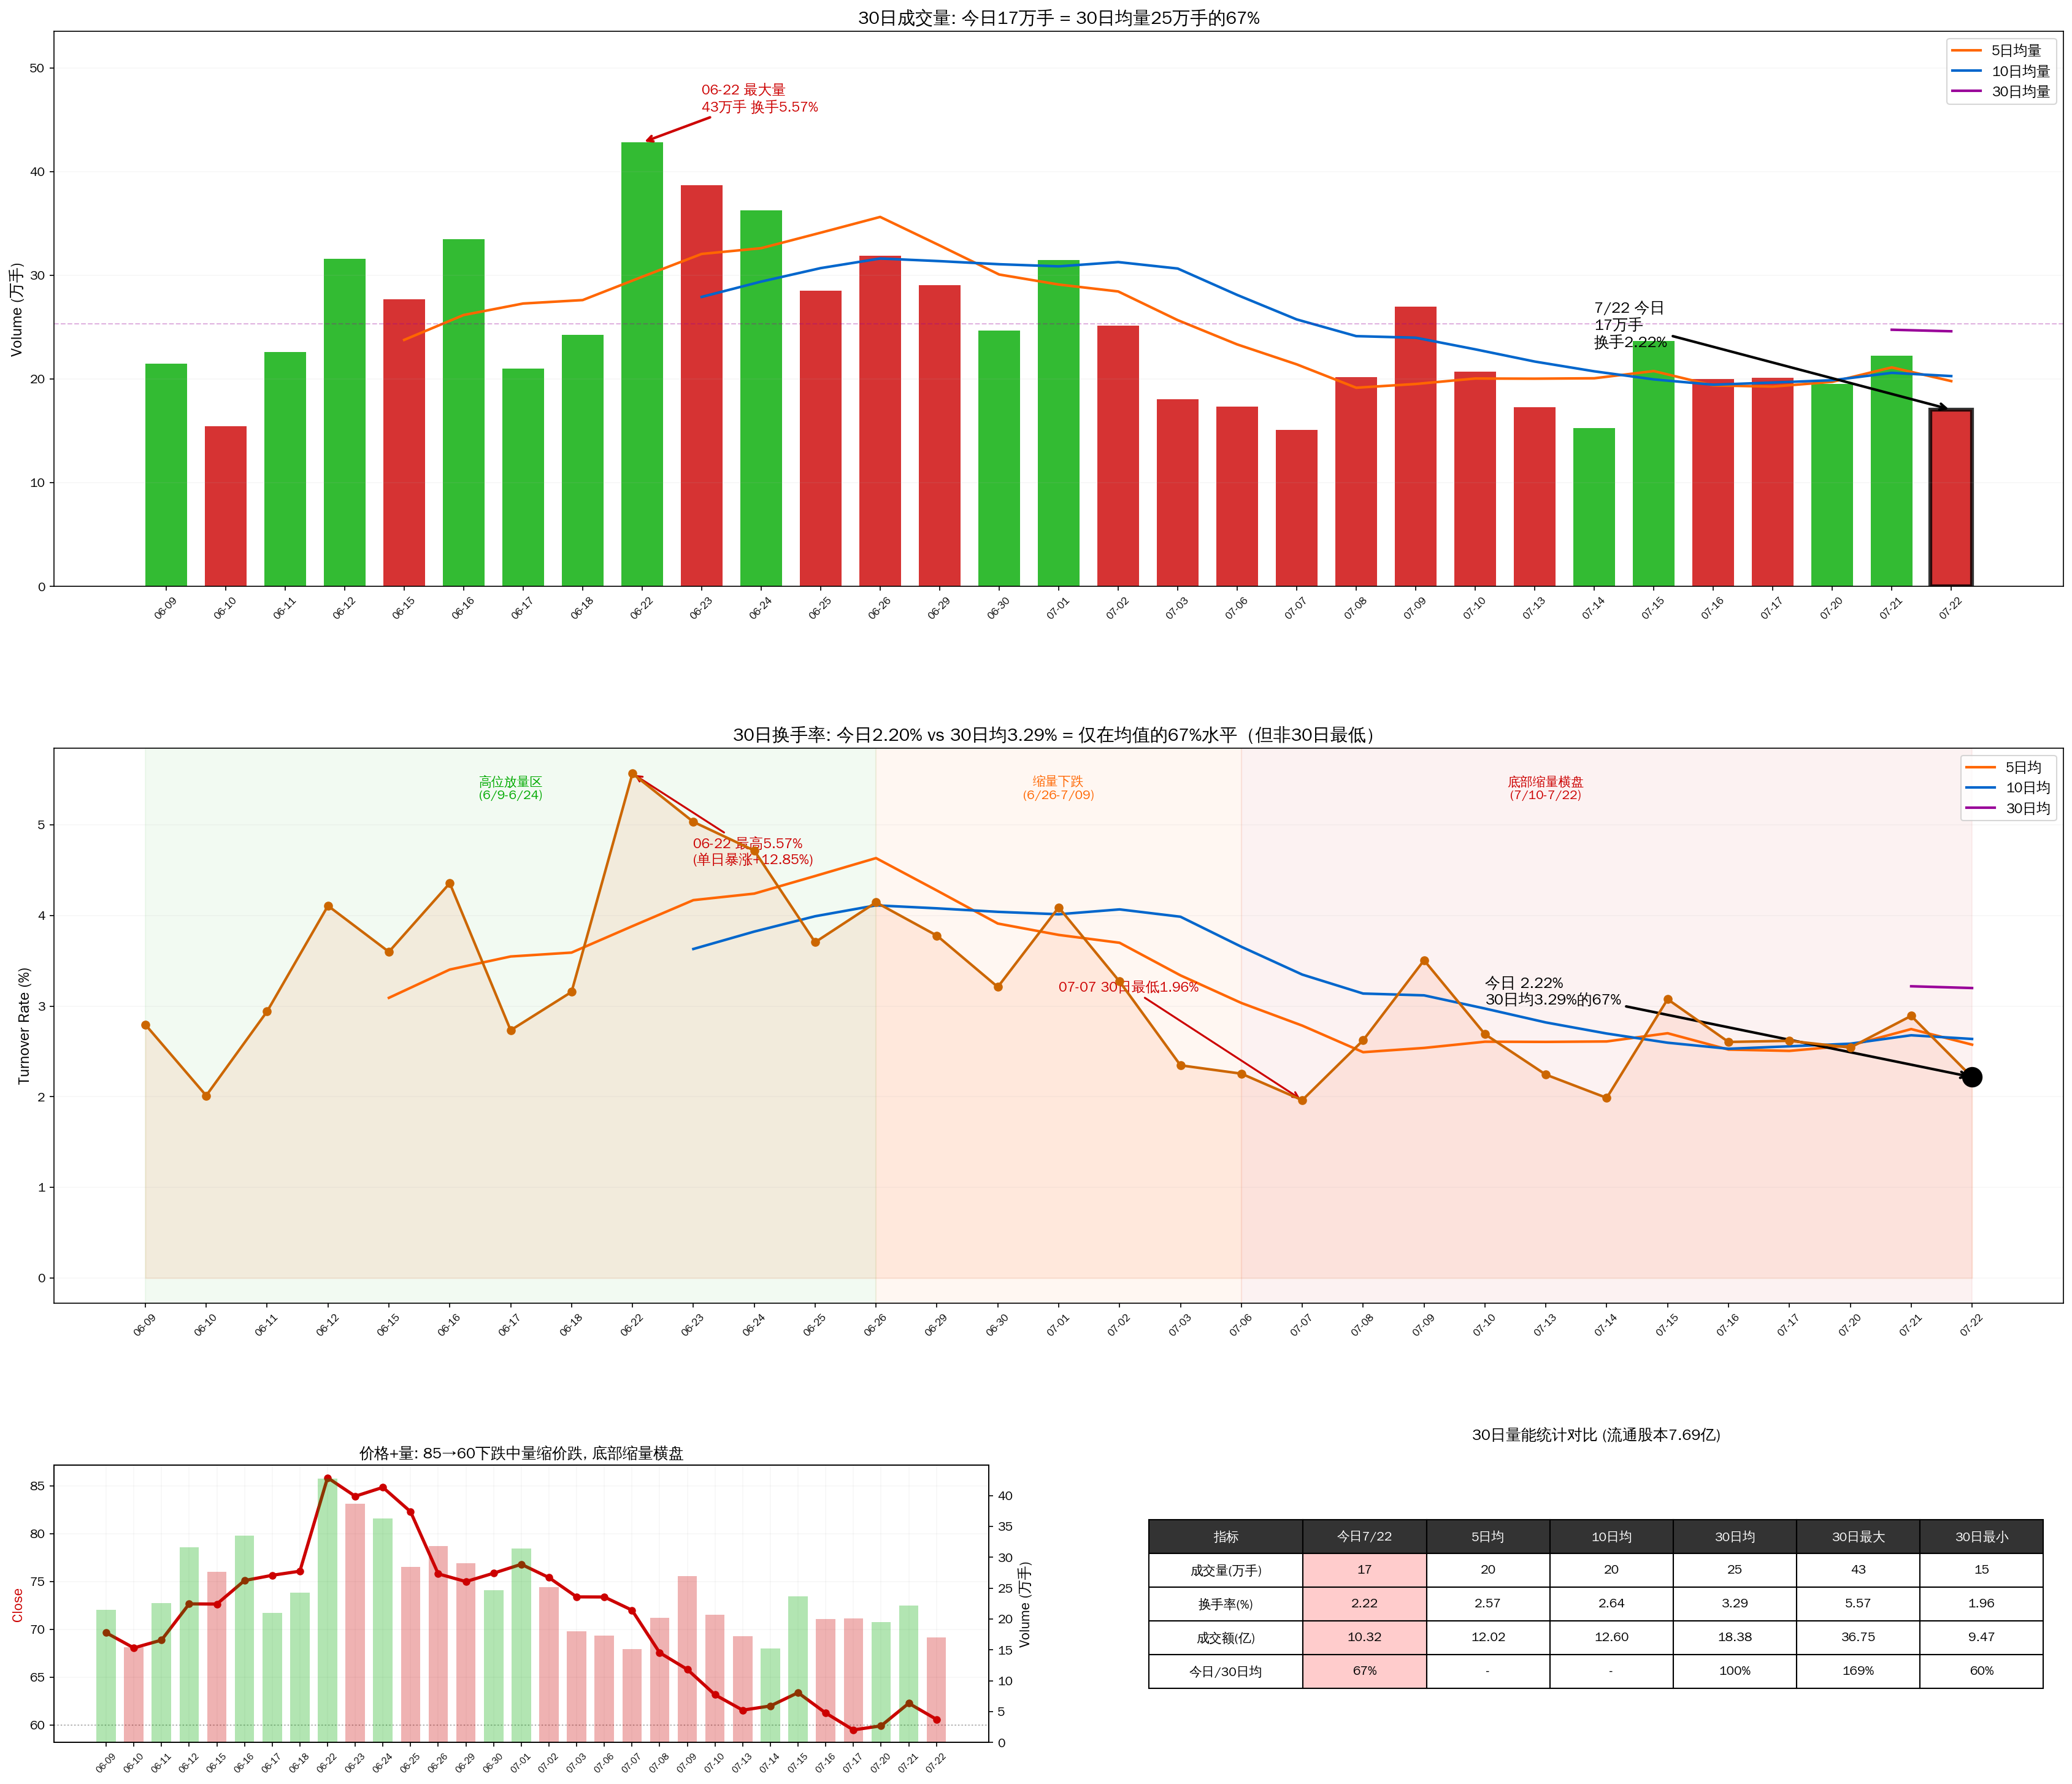

Generate this figure with Python:
#!/usr/bin/env python3
"""301358 30日换手率与成交量分析图（修正版：流通股本7.69亿）"""
import json, urllib.request, numpy as np
import matplotlib
matplotlib.use('Agg')
import matplotlib.pyplot as plt
import matplotlib.font_manager as fm
from matplotlib.gridspec import GridSpec

font_path = '/usr/share/fonts/truetype/wqy/wqy-zenhei.ttc'
fm.fontManager.addfont(font_path)
plt.rcParams['font.family'] = 'WenQuanYi Zen Hei'
plt.rcParams['axes.unicode_minus'] = False

url = "https://web.ifzq.gtimg.cn/appstock/app/fqkline/get?param=sz301358,day,,,30,qfq"
req = urllib.request.Request(url)
with urllib.request.urlopen(req, timeout=10) as resp:
    k_data = json.loads(resp.read().decode())
klines = k_data['data']['sz301358']['qfqday']

float_shares = 7.69e8  # 修正：流通股本7.69亿股
dates = []
closes = []
vols = []
turnovers = []
amounts = []
chgs = []
prev_close = None
for k in klines:
    d = k[0]
    c = float(k[2])
    vol = float(k[5])  # 手
    vol_shares = vol * 100
    turnover = vol_shares / float_shares * 100
    if prev_close:
        chg = (c - prev_close) / prev_close * 100
    else:
        chg = 0
    prev_close = c
    dates.append(d[5:])
    closes.append(c)
    vols.append(vol / 10000)
    turnovers.append(turnover)
    amounts.append(vol * c * 100 / 1e8)
    chgs.append(chg)

x = np.arange(len(dates))
today_idx = len(dates) - 1
avg_30 = sum(turnovers)/30
avg_vol_30 = sum(vols)/30
avg_amt_30 = sum(amounts)/30

fig = plt.figure(figsize=(24, 20))
gs = GridSpec(3, 2, height_ratios=[2, 2, 1], hspace=0.35, wspace=0.15,
              left=0.06, right=0.97, top=0.96, bottom=0.03)

# === 1. 30日成交量柱状图 ===
ax1 = fig.add_subplot(gs[0, :])
colors1 = ['#cc0000' if c < 0 else '#00aa00' for c in chgs]
bars1 = ax1.bar(x, vols, color=colors1, alpha=0.8, width=0.7)
bars1[today_idx].set_edgecolor('black')
bars1[today_idx].set_linewidth(3)

for window, color, label in [(5, '#ff6600', '5日均量'), (10, '#0066cc', '10日均量'), (30, '#990099', '30日均量')]:
    ma = np.convolve(vols, np.ones(window)/window, mode='valid')
    ma_x = np.arange(window-1, len(vols))
    ax1.plot(ma_x, ma, '-', color=color, linewidth=2, label=label)

ax1.annotate(f'7/22 今日\n{vols[today_idx]:.0f}万手\n换手{turnovers[today_idx]:.2f}%',
             xy=(today_idx, vols[today_idx]), xytext=(today_idx-6, vols[today_idx]+6),
             fontsize=12, color='black', fontweight='bold',
             arrowprops=dict(arrowstyle='->', color='black', lw=2))

max_idx = vols.index(max(vols))
ax1.annotate(f'{dates[max_idx]} 最大量\n{vols[max_idx]:.0f}万手 换手{turnovers[max_idx]:.2f}%',
             xy=(max_idx, vols[max_idx]), xytext=(max_idx+1, vols[max_idx]+3),
             fontsize=11, color='#cc0000', fontweight='bold',
             arrowprops=dict(arrowstyle='->', color='#cc0000', lw=2))

ax1.set_xticks(x)
ax1.set_xticklabels(dates, fontsize=8, rotation=45)
ax1.set_ylabel('Volume (万手)', fontsize=12)
ax1.set_title(f'30日成交量: 今日{vols[today_idx]:.0f}万手 = 30日均量{avg_vol_30:.0f}万手的{vols[today_idx]/avg_vol_30*100:.0f}%', fontsize=14, fontweight='bold')
ax1.legend(fontsize=11, loc='upper right')
ax1.axhline(y=avg_vol_30, color='#990099', linewidth=1, linestyle='--', alpha=0.3)
ax1.grid(True, alpha=0.1, axis='y')
ax1.set_ylim([0, max(vols)*1.25])

# === 2. 30日换手率折线图 ===
ax2 = fig.add_subplot(gs[1, :])
ax2.plot(x, turnovers, '-o', color='#cc6600', linewidth=2, markersize=6, zorder=5)
ax2.fill_between(x, turnovers, 0, color='#ff9966', alpha=0.15)

for window, color, label in [(5, '#ff6600', '5日均'), (10, '#0066cc', '10日均'), (30, '#990099', '30日均')]:
    ma = np.convolve(turnovers, np.ones(window)/window, mode='valid')
    ma_x = np.arange(window-1, len(turnovers))
    ax2.plot(ma_x, ma, '-', color=color, linewidth=2, label=label)

ax2.plot(today_idx, turnovers[today_idx], 'o', markersize=15, color='black', zorder=10)
ax2.annotate(f'今日 {turnovers[today_idx]:.2f}%\n30日均{avg_30:.2f}%的{turnovers[today_idx]/avg_30*100:.0f}%',
             xy=(today_idx, turnovers[today_idx]), xytext=(today_idx-8, turnovers[today_idx]+0.8),
             fontsize=12, color='black', fontweight='bold',
             arrowprops=dict(arrowstyle='->', color='black', lw=2))

min_idx = turnovers.index(min(turnovers))
ax2.annotate(f'{dates[min_idx]} 30日最低{turnovers[min_idx]:.2f}%',
             xy=(min_idx, turnovers[min_idx]), xytext=(min_idx-4, turnovers[min_idx]+1.2),
             fontsize=11, color='#cc0000', fontweight='bold',
             arrowprops=dict(arrowstyle='->', color='#cc0000', lw=1.5))

max_t_idx = turnovers.index(max(turnovers))
ax2.annotate(f'{dates[max_t_idx]} 最高{turnovers[max_t_idx]:.2f}%\n(单日暴涨+12.85%)',
             xy=(max_t_idx, turnovers[max_t_idx]), xytext=(max_t_idx+1, turnovers[max_t_idx]-1),
             fontsize=11, color='#cc0000', fontweight='bold',
             arrowprops=dict(arrowstyle='->', color='#cc0000', lw=1.5))

ax2.set_xticks(x)
ax2.set_xticklabels(dates, fontsize=8, rotation=45)
ax2.set_ylabel('Turnover Rate (%)', fontsize=12)
ax2.set_title(f'30日换手率: 今日2.20% vs 30日均3.29% = 仅在均值的67%水平（但非30日最低）', fontsize=14, fontweight='bold')
ax2.legend(fontsize=11, loc='upper right')
ax2.grid(True, alpha=0.1, axis='y')

ax2.axvspan(0, 12, color='#00aa00', alpha=0.05)
ax2.axvspan(12, 18, color='#ff6600', alpha=0.05)
ax2.axvspan(18, len(x)-1, color='#cc0000', alpha=0.05)
ax2.text(6, max(turnovers)*0.95, '高位放量区\n(6/9-6/24)', fontsize=10, ha='center', color='#00aa00')
ax2.text(15, max(turnovers)*0.95, '缩量下跌\n(6/26-7/09)', fontsize=10, ha='center', color='#ff6600')
ax2.text(23, max(turnovers)*0.95, '底部缩量横盘\n(7/10-7/22)', fontsize=10, ha='center', color='#cc0000')

# === 3. 收盘价叠加成交量 ===
ax3 = fig.add_subplot(gs[2, 0])
ax3b = ax3.twinx()
colors3 = ['#cc0000' if c < 0 else '#00aa00' for c in chgs]
ax3b.bar(x, vols, color=colors3, alpha=0.3, width=0.7)
ax3.plot(x, closes, '-o', color='#cc0000', linewidth=2.5, markersize=5, zorder=5)
ax3.set_xticks(x)
ax3.set_xticklabels(dates, fontsize=7, rotation=45)
ax3.set_ylabel('Close', fontsize=11, color='#cc0000')
ax3b.set_ylabel('Volume (万手)', fontsize=11)
ax3.set_title('价格+量: 85→60下跌中量缩价跌, 底部缩量横盘', fontsize=12, fontweight='bold')
ax3.grid(True, alpha=0.1)
ax3.axhline(y=60, color='#666666', linewidth=1, linestyle=':', alpha=0.5)

# === 4. 30日数据表 ===
ax4 = fig.add_subplot(gs[2, 1])
ax4.axis('off')
ax4.set_xlim([0, 10])
ax4.set_ylim([0, 10])

table_data = [
    ['指标', '今日7/22', '5日均', '10日均', '30日均', '30日最大', '30日最小'],
    ['成交量(万手)', f'{vols[-1]:.0f}', f'{sum(vols[-5:])/5:.0f}', f'{sum(vols[-10:])/10:.0f}', f'{avg_vol_30:.0f}', f'{max(vols):.0f}', f'{min(vols):.0f}'],
    ['换手率(%)', f'{turnovers[-1]:.2f}', f'{sum(turnovers[-5:])/5:.2f}', f'{sum(turnovers[-10:])/10:.2f}', f'{avg_30:.2f}', f'{max(turnovers):.2f}', f'{min(turnovers):.2f}'],
    ['成交额(亿)', f'{amounts[-1]:.2f}', f'{sum(amounts[-5:])/5:.2f}', f'{sum(amounts[-10:])/10:.2f}', f'{avg_amt_30:.2f}', f'{max(amounts):.2f}', f'{min(amounts):.2f}'],
    ['今日/30日均', f'{vols[-1]/avg_vol_30*100:.0f}%', '-', '-', '100%', f'{max(vols)/avg_vol_30*100:.0f}%', f'{min(vols)/avg_vol_30*100:.0f}%'],
]

table = ax4.table(cellText=table_data[1:], colLabels=table_data[0],
                  cellLoc='center', loc='center', colWidths=[0.15, 0.12, 0.12, 0.12, 0.12, 0.12, 0.12])
table.auto_set_font_size(False)
table.set_fontsize(10)
table.scale(1.1, 2.2)

for j in range(7):
    table[0, j].set_facecolor('#333333')
    table[0, j].set_text_props(color='white', fontweight='bold')
for i in range(1, 5):
    for j in range(7):
        if j == 1:
            table[i, j].set_facecolor('#ffcccc')

ax4.set_title('30日量能统计对比 (流通股本7.69亿)', fontsize=12, fontweight='bold', pad=20)

plt.savefig('/data/hermes/workspace/301358_30d_turnover_v2.png', dpi=150, bbox_inches='tight')
print('Saved: 301358_30d_turnover_v2.png')
